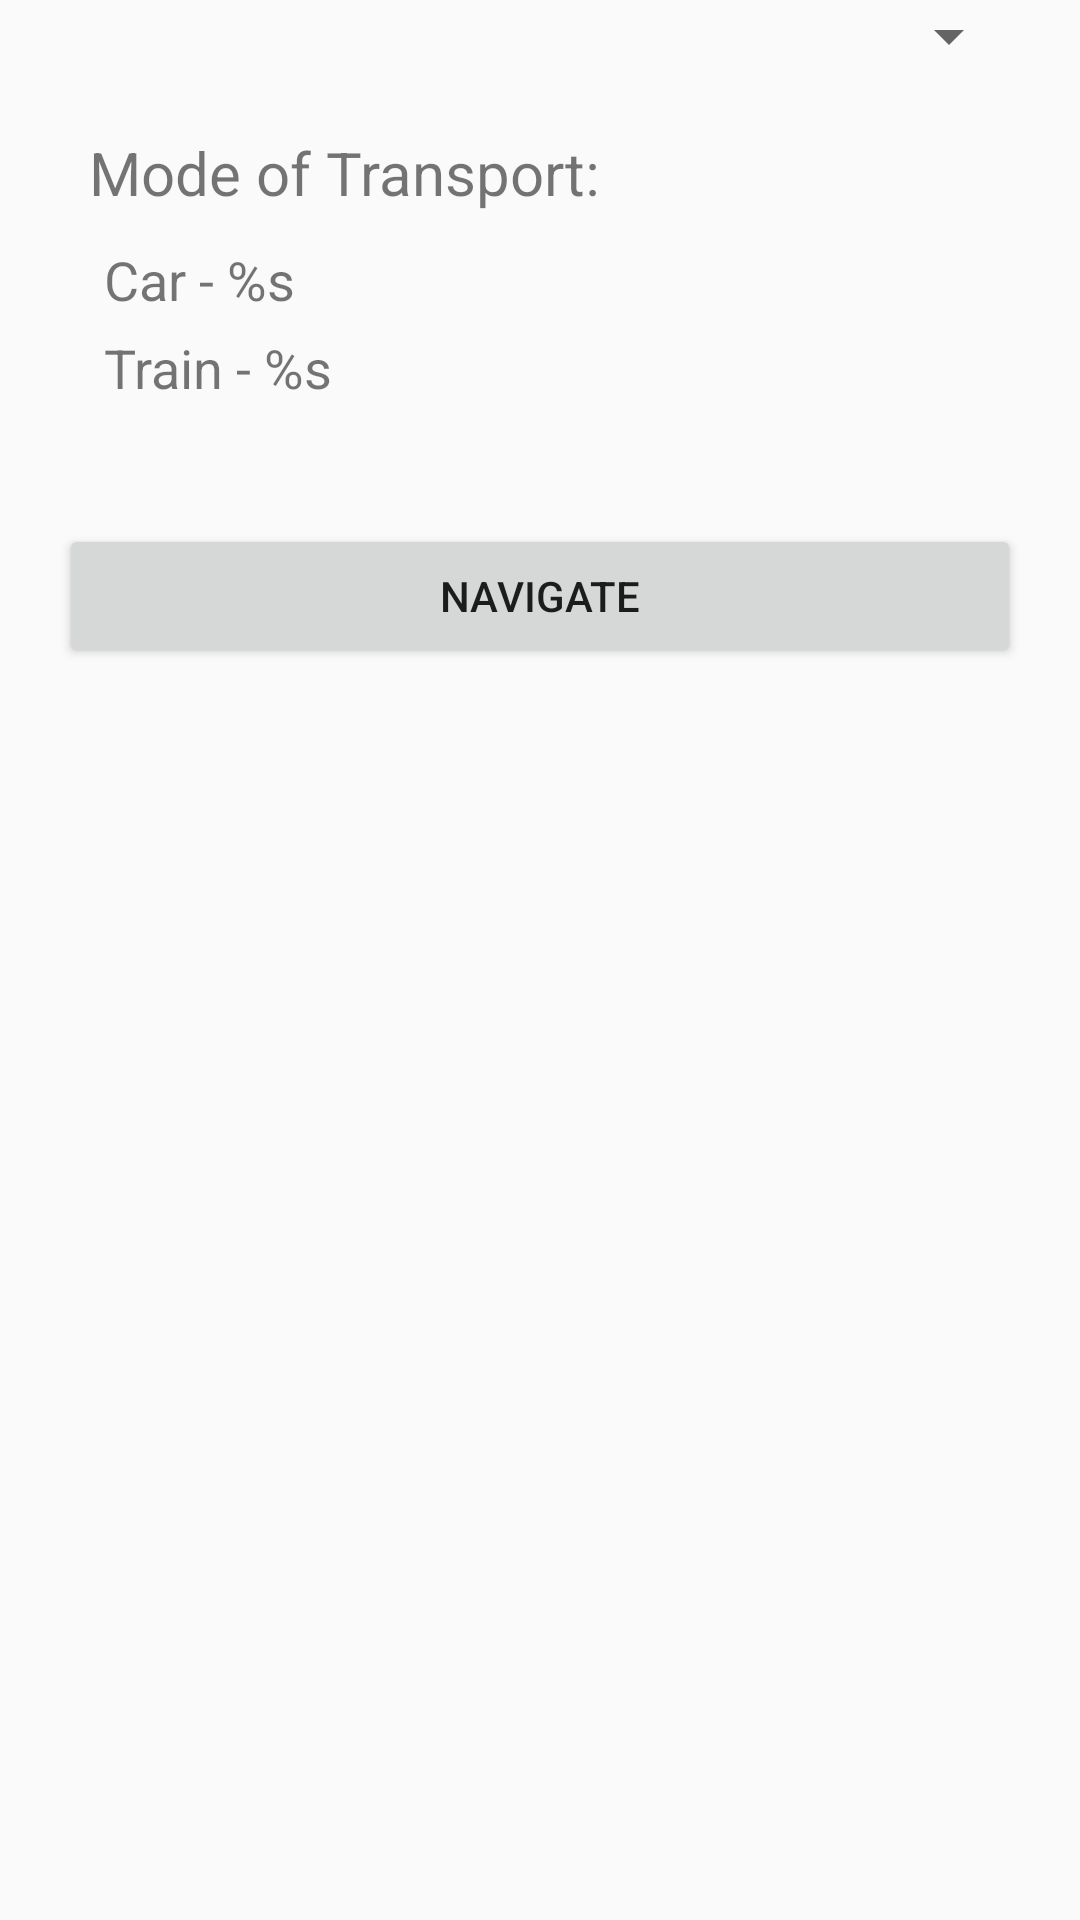

Reconstruct the res/layout file that produces this screen, plus the resources it refers to.
<!-- AndroidManifest.xml: application theme AppTheme -->
<!-- res/layout/content_scenario2.xml -->
<?xml version="1.0" encoding="utf-8"?>
<LinearLayout xmlns:android="http://schemas.android.com/apk/res/android"
    xmlns:app="http://schemas.android.com/apk/res-auto"
    android:layout_width="match_parent"
    android:layout_height="match_parent"
    android:orientation="vertical"
    android:paddingBottom="@dimen/activity_vertical_margin"
    android:paddingLeft="@dimen/activity_horizontal_margin"
    android:paddingRight="@dimen/activity_horizontal_margin"
    android:paddingTop="@dimen/activity_vertical_margin"
    app:layout_behavior="@string/appbar_scrolling_view_behavior">

    <Spinner
        android:id="@+id/spnr_destinations"
        android:layout_width="match_parent"
        android:layout_height="wrap_content"
        android:layout_marginLeft="20dp"
        android:layout_marginRight="20dp"
        android:paddingBottom="10dp"
        android:paddingTop="10dp"
        android:spinnerMode="dropdown" />

    <TextView
        android:layout_width="wrap_content"
        android:layout_height="wrap_content"
        android:layout_marginLeft="30dp"
        android:layout_marginTop="20dp"
        android:text="@string/lbl_mode_of_transport"
        android:textSize="20sp" />

    <TextView
        android:id="@+id/tv_mode_car"
        android:layout_width="wrap_content"
        android:layout_height="wrap_content"
        android:layout_marginLeft="35dp"
        android:layout_marginTop="10dp"
        android:text="@string/mode_car"
        android:textSize="18sp" />

    <TextView
        android:id="@+id/tv_mode_train"
        android:layout_width="wrap_content"
        android:layout_height="wrap_content"
        android:layout_marginLeft="35dp"
        android:layout_marginTop="5dp"
        android:text="@string/mode_train"
        android:textSize="18sp" />

    <Button
        android:id="@+id/btn_navigate"
        android:layout_width="match_parent"
        android:layout_height="wrap_content"
        android:layout_gravity="center_horizontal"
        android:layout_marginLeft="20dp"
        android:layout_marginRight="20dp"
        android:layout_marginTop="40dp"
        android:text="@string/btn_navigate" />
</LinearLayout>
<!-- resources referenced by this layout -->
<resources>
  <string name="btn_navigate">Navigate</string>
  <string name="lbl_mode_of_transport">Mode of Transport:</string>
  <string name="mode_car">Car - %s</string>
  <string name="mode_train">Train - %s</string>
  <style name="AppTheme" parent="Theme.AppCompat.Light.DarkActionBar">
          
          <item name="colorPrimary">@color/colorPrimary</item>
          <item name="colorPrimaryDark">@color/colorPrimaryDark</item>
          <item name="colorAccent">@color/colorAccent</item>
      </style>
  <color name="colorPrimary">#3F51B5</color>
  <color name="colorPrimaryDark">#303F9F</color>
  <color name="colorAccent">#FF4081</color>
</resources>
